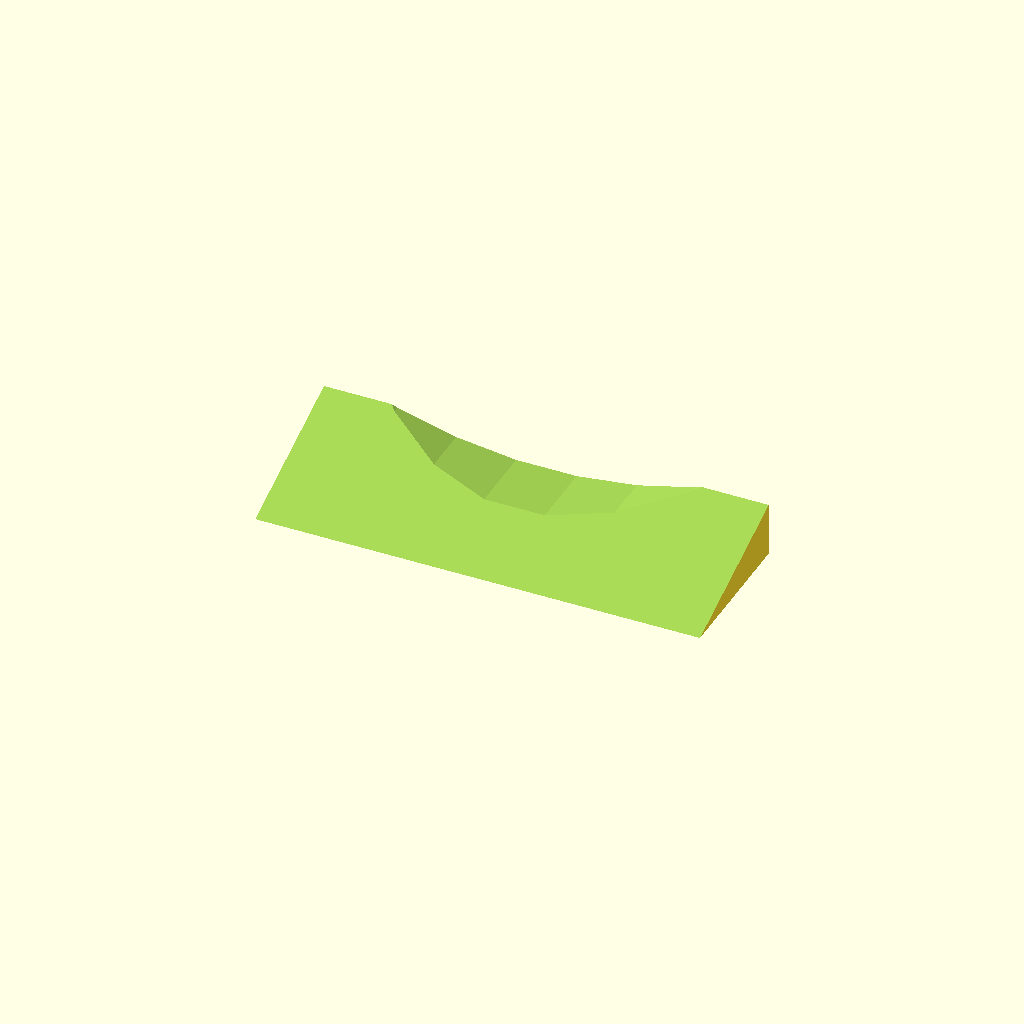
Cell 1: the model at its default parameters.
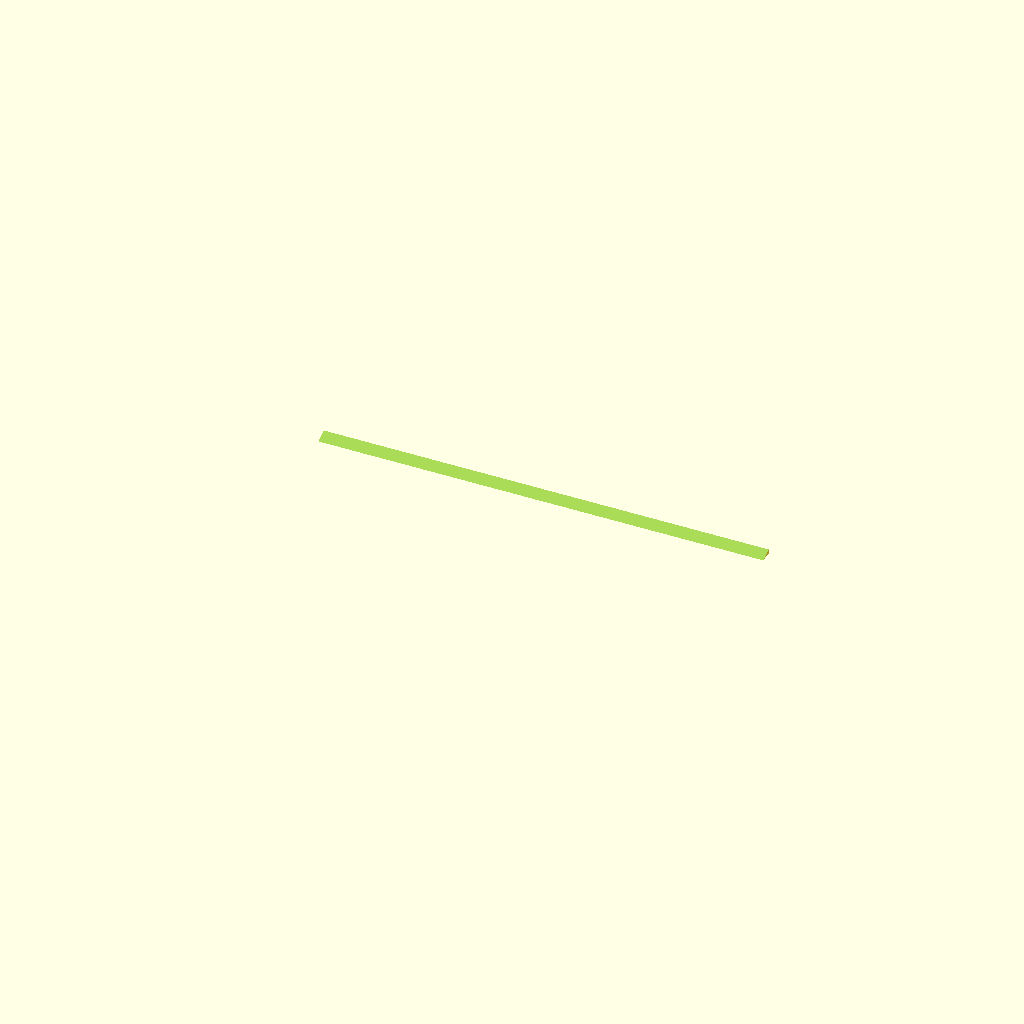
Cell 2: the same model with support_height = 50.
All cells are drawn from one camera (rotation 55°, 0°, 25°, orthographic, colour scheme Cornfield), so only the parameter changes between them.
OpenSCAD source file inputs/thingiverse/thing-3280531/files/wrist_support_3.scad:
$fn=50;

support_width = 130;
support_length = 50;
support_height = 25;

difference(){
cube([120,40,15],true);
translate([0,0,13])rotate([20,0,0])cube([support_width*1.15,support_length*1.2,support_height],true);
translate([0,0,130])rotate([90,0,0])cylinder(h=support_length,r=support_width, center=true);
}
Parameter table extracted from the source (name, type, default, range or options):
support_width: number, default 130
support_length: number, default 50
support_height: number, default 25
